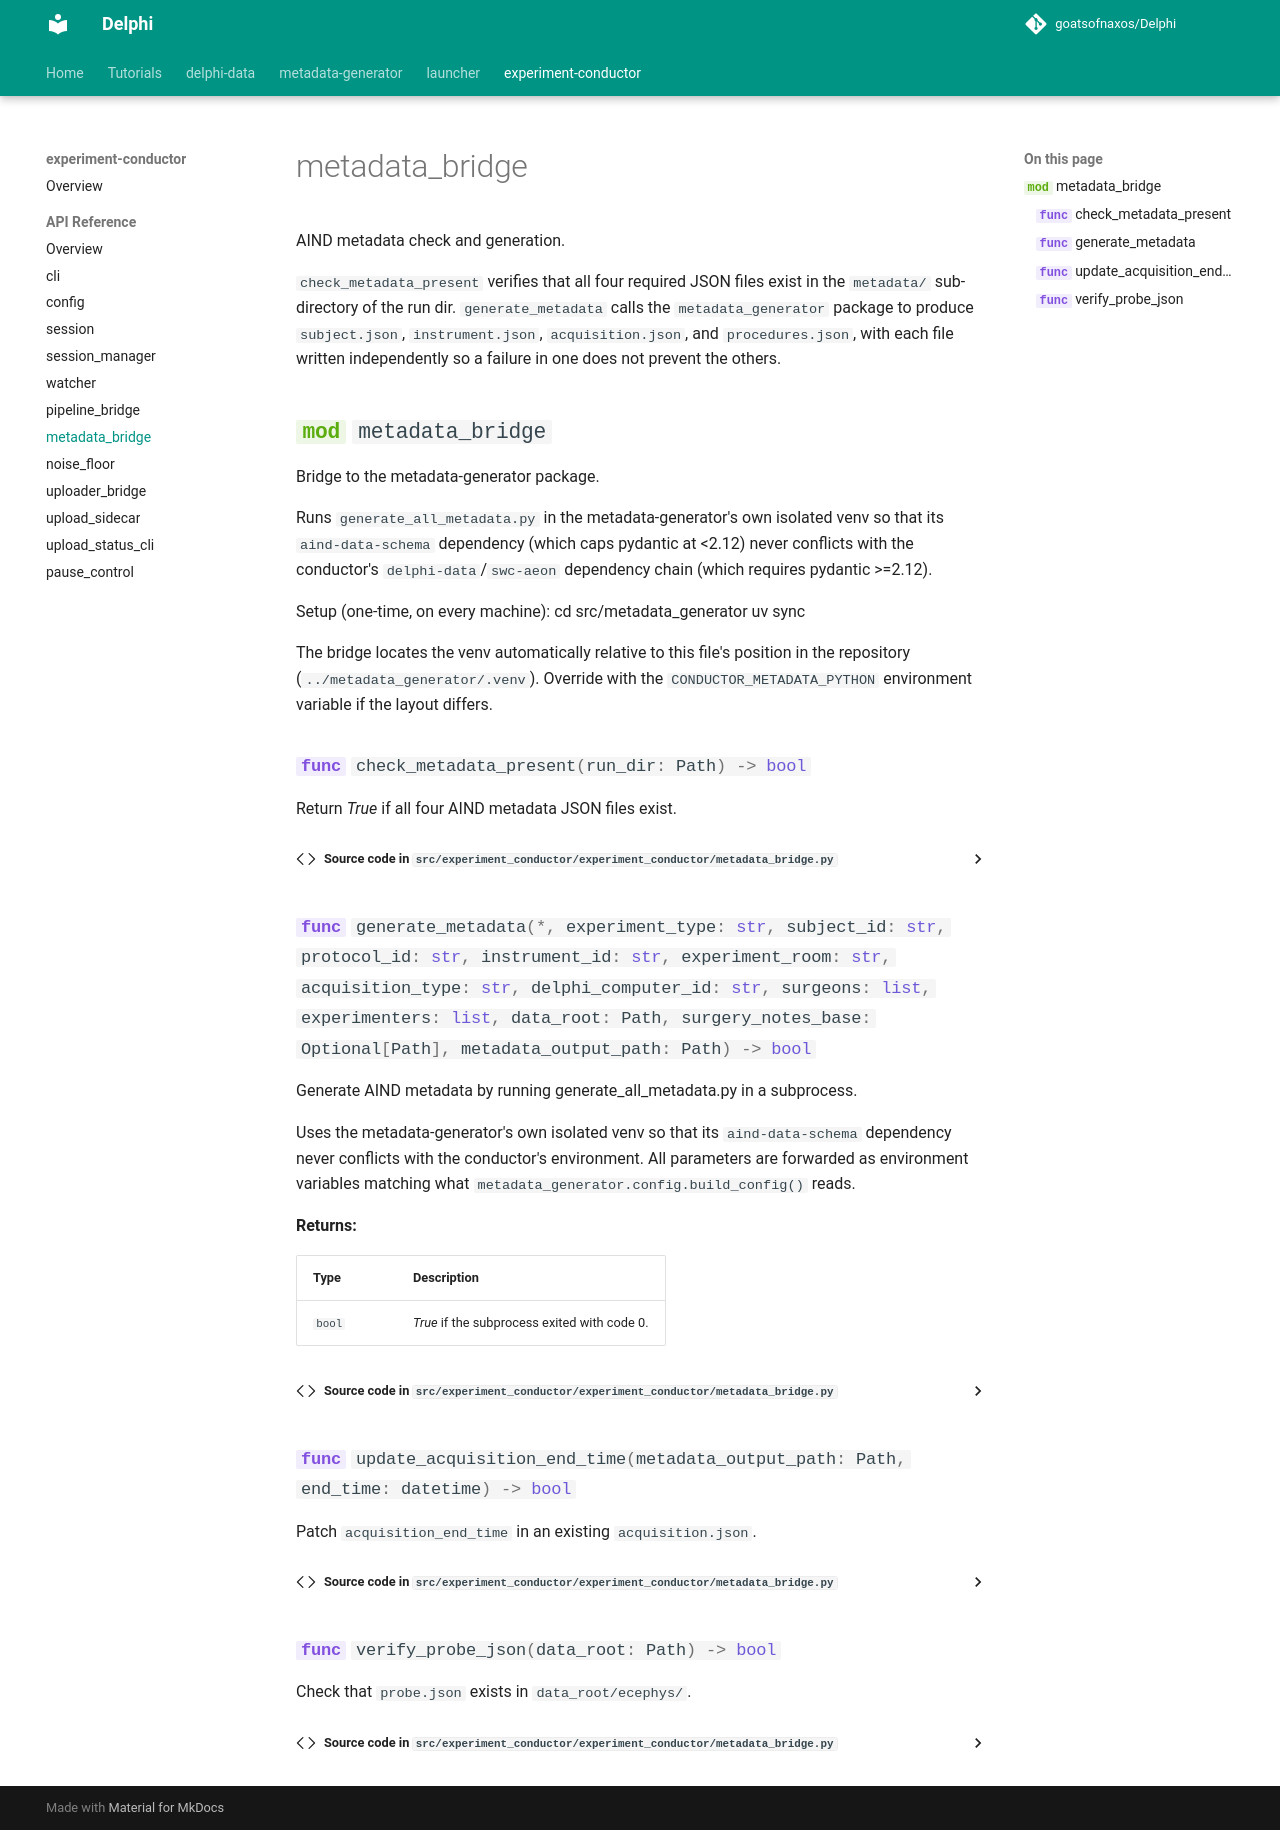

repository: goatsofnaxos/Delphi · page: experiment-conductor/api/metadata_bridge/index.html · generator: mkdocs

# metadata_bridge

AIND metadata check and generation.

`check_metadata_present` verifies that all four required JSON files exist in
the `metadata/` sub-directory of the run dir.  `generate_metadata` calls the
`metadata_generator` package to produce `subject.json`, `instrument.json`,
`acquisition.json`, and `procedures.json`, with each file written
independently so a failure in one does not prevent the others.

::: experiment_conductor.metadata_bridge
